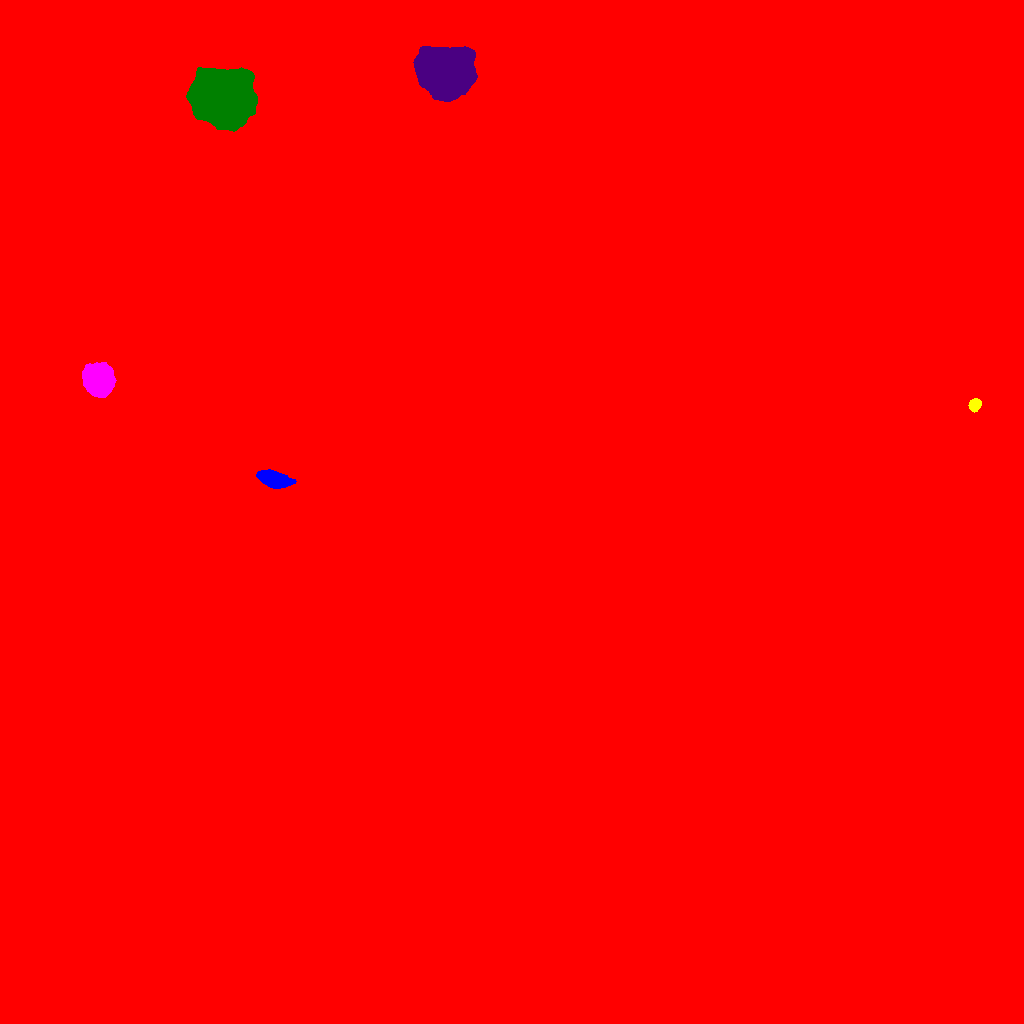

Values plotted in this chart, from the file beside it:
ID, X, Y, A, B, theta, total_flux, mu_max, mu_median, mu_mean, R_fwhm, R_e, R10, R90, x_start, x_end, y_start, y_end, area, greylevel
0, 554.4, 543.2, 269.1, 160.4, 1.2, 43259314, 212.0, 26.0, 41.57, 176.5, 243.3, 87.23, 413.8, 0, 1023, 0, 1023, 1040586, 41.57
1, 273.4, 544.6, 7.433, 3.318, -0.2525, 4507, 23.0, 7.0, 8.786, 7.291, 6.257, 2.459, 10.17, 256, 296, 535, 554, 513, 71.79
2, 974.7, 619, 2.912, 2.496, 0.7679, 1758, 30.0, 11.0, 12.04, 4.184, 3.432, 1.382, 5.441, 968, 981, 611, 625, 146, 49.04
3, 97.99, 643.7, 6.388, 5.81, -0.9062, 54055, 194.0, 35.0, 56.25, 8.444, 7.485, 3.038, 12.9, 82, 116, 626, 661, 961, 92.25
4, 222.8, 926.4, 13.19, 11.98, 0.04531, 141181, 163.0, 31.0, 39.78, 10.7, 15.46, 5.382, 26.52, 186, 257, 892, 956, 3549, 75.78
5, 443.6, 950.6, 11.23, 10.43, 0.03235, 111935, 189.0, 26.0, 39.68, 9.772, 12.4, 4.442, 23.28, 413, 477, 922, 977, 2821, 87.68
